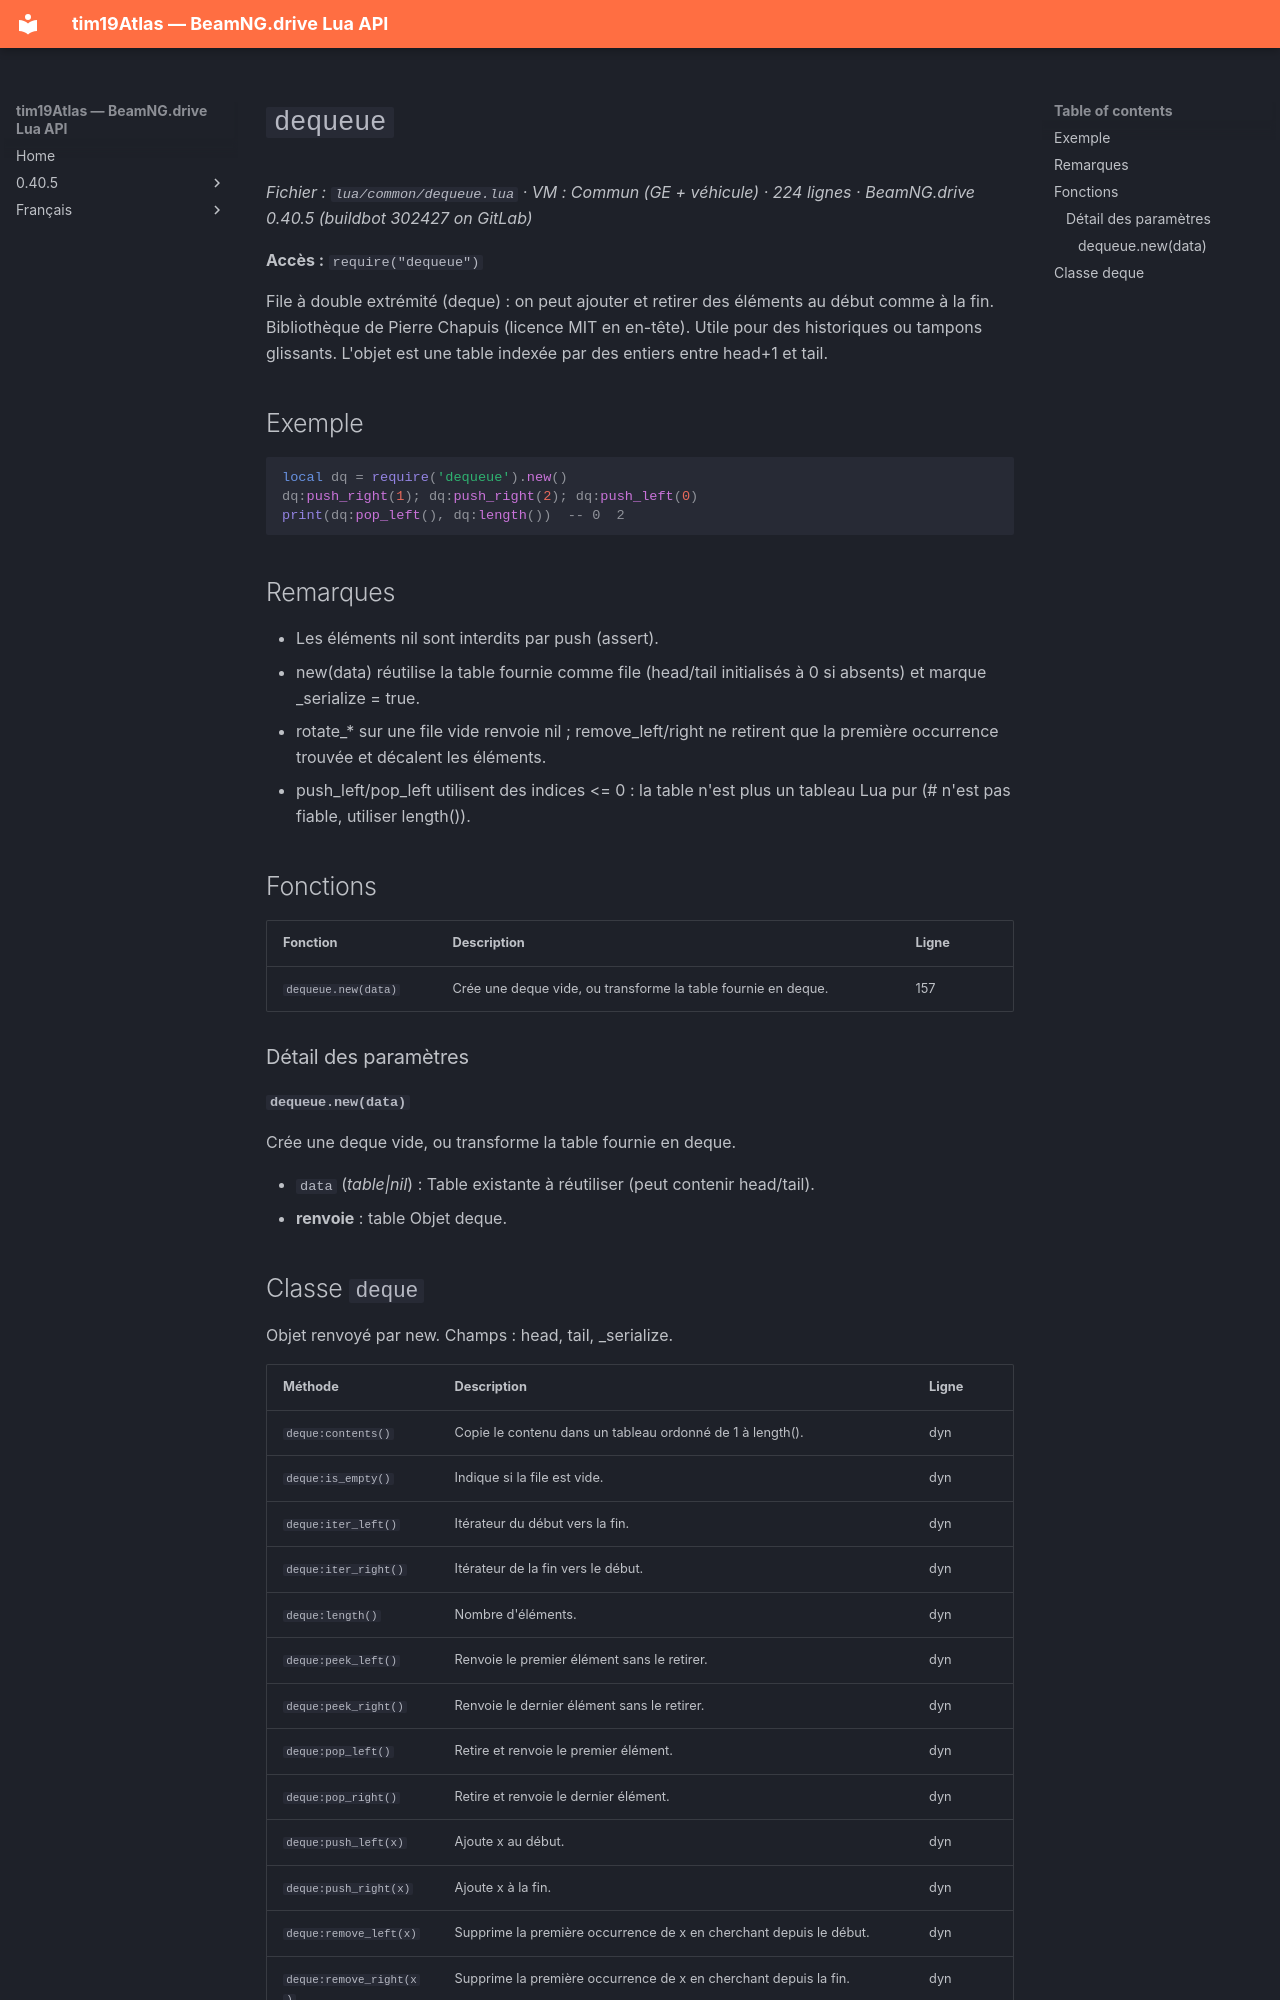

repository: Tim0219800/beamng-lua-atlas · page: fr/0.40.5/common/dequeue.html · generator: mkdocs

# `dequeue`

*Fichier : `lua/common/dequeue.lua` · VM : Commun (GE + véhicule) · 224 lignes · BeamNG.drive 0.40.5 (buildbot 302427 on GitLab)*

**Accès :** `require("dequeue")`

File à double extrémité (deque) : on peut ajouter et retirer des éléments au début comme à la fin. Bibliothèque de Pierre Chapuis (licence MIT en en-tête). Utile pour des historiques ou tampons glissants. L'objet est une table indexée par des entiers entre head+1 et tail.

## Exemple

```lua
local dq = require('dequeue').new()
dq:push_right(1); dq:push_right(2); dq:push_left(0)
print(dq:pop_left(), dq:length())  -- 0  2
```

## Remarques

- Les éléments nil sont interdits par push (assert).
- new(data) réutilise la table fournie comme file (head/tail initialisés à 0 si absents) et marque _serialize = true.
- rotate_* sur une file vide renvoie nil ; remove_left/right ne retirent que la première occurrence trouvée et décalent les éléments.
- push_left/pop_left utilisent des indices <= 0 : la table n'est plus un tableau Lua pur (# n'est pas fiable, utiliser length()).

## Fonctions

| Fonction | Description | Ligne |
|---|---|---|
| `dequeue.new(data)` | Crée une deque vide, ou transforme la table fournie en deque. | 157 |

### Détail des paramètres

#### `dequeue.new(data)`

Crée une deque vide, ou transforme la table fournie en deque.

- `data` (*table|nil*) : Table existante à réutiliser (peut contenir head/tail).
- **renvoie** : table Objet deque.
